The GitHub repository marcoacc90/cnn-staircase-mobilenet contains a labelled image folder "Dataset" with 2 categories: non obstructed, obs. Examples follow, each with its label.

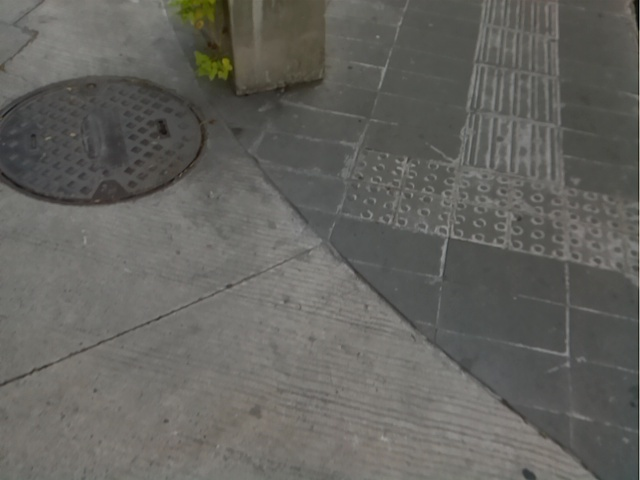
Label: non obstructed

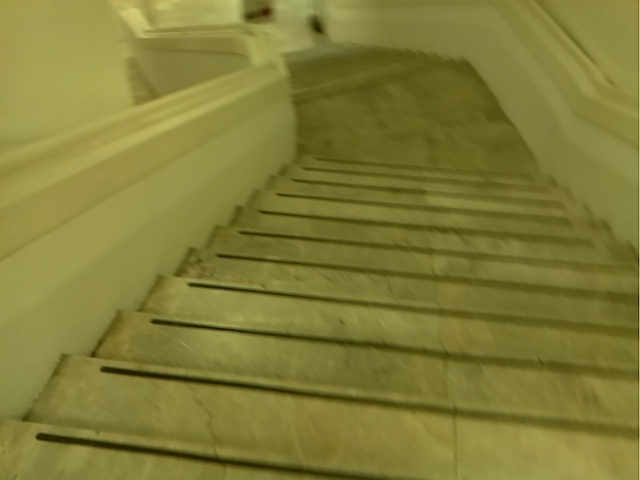
Label: obs

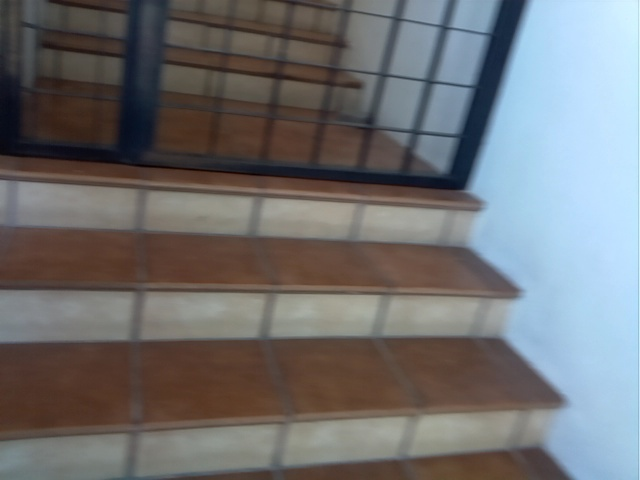
Label: obs

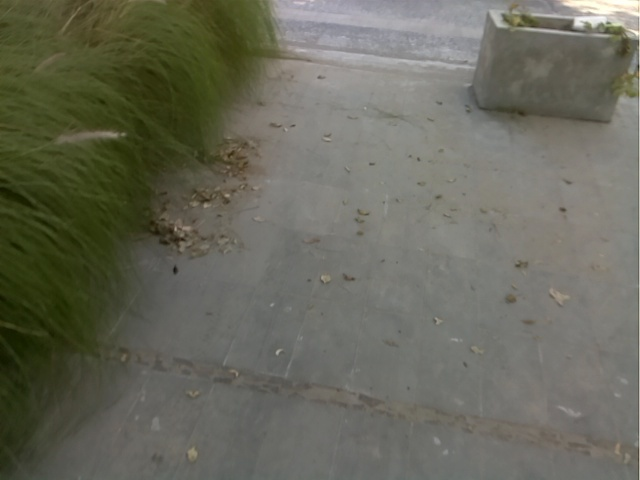
Label: non obstructed

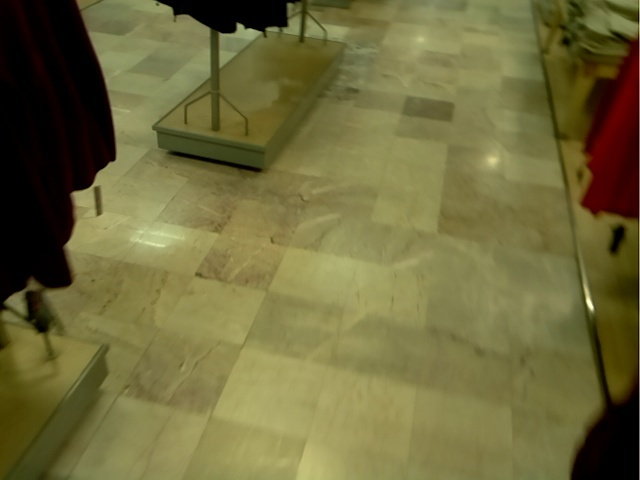
Label: non obstructed

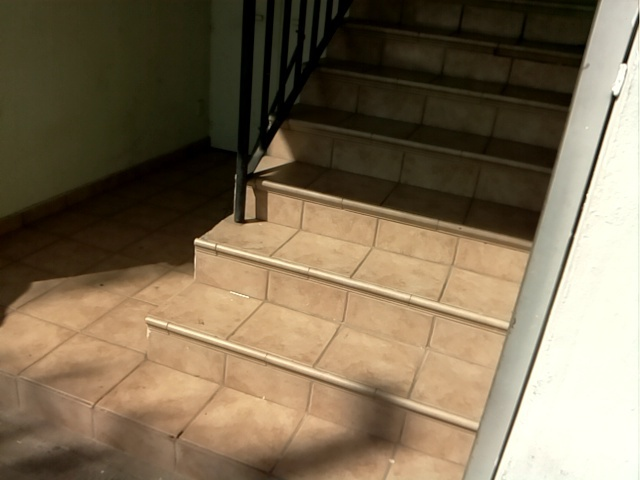
Label: obs
